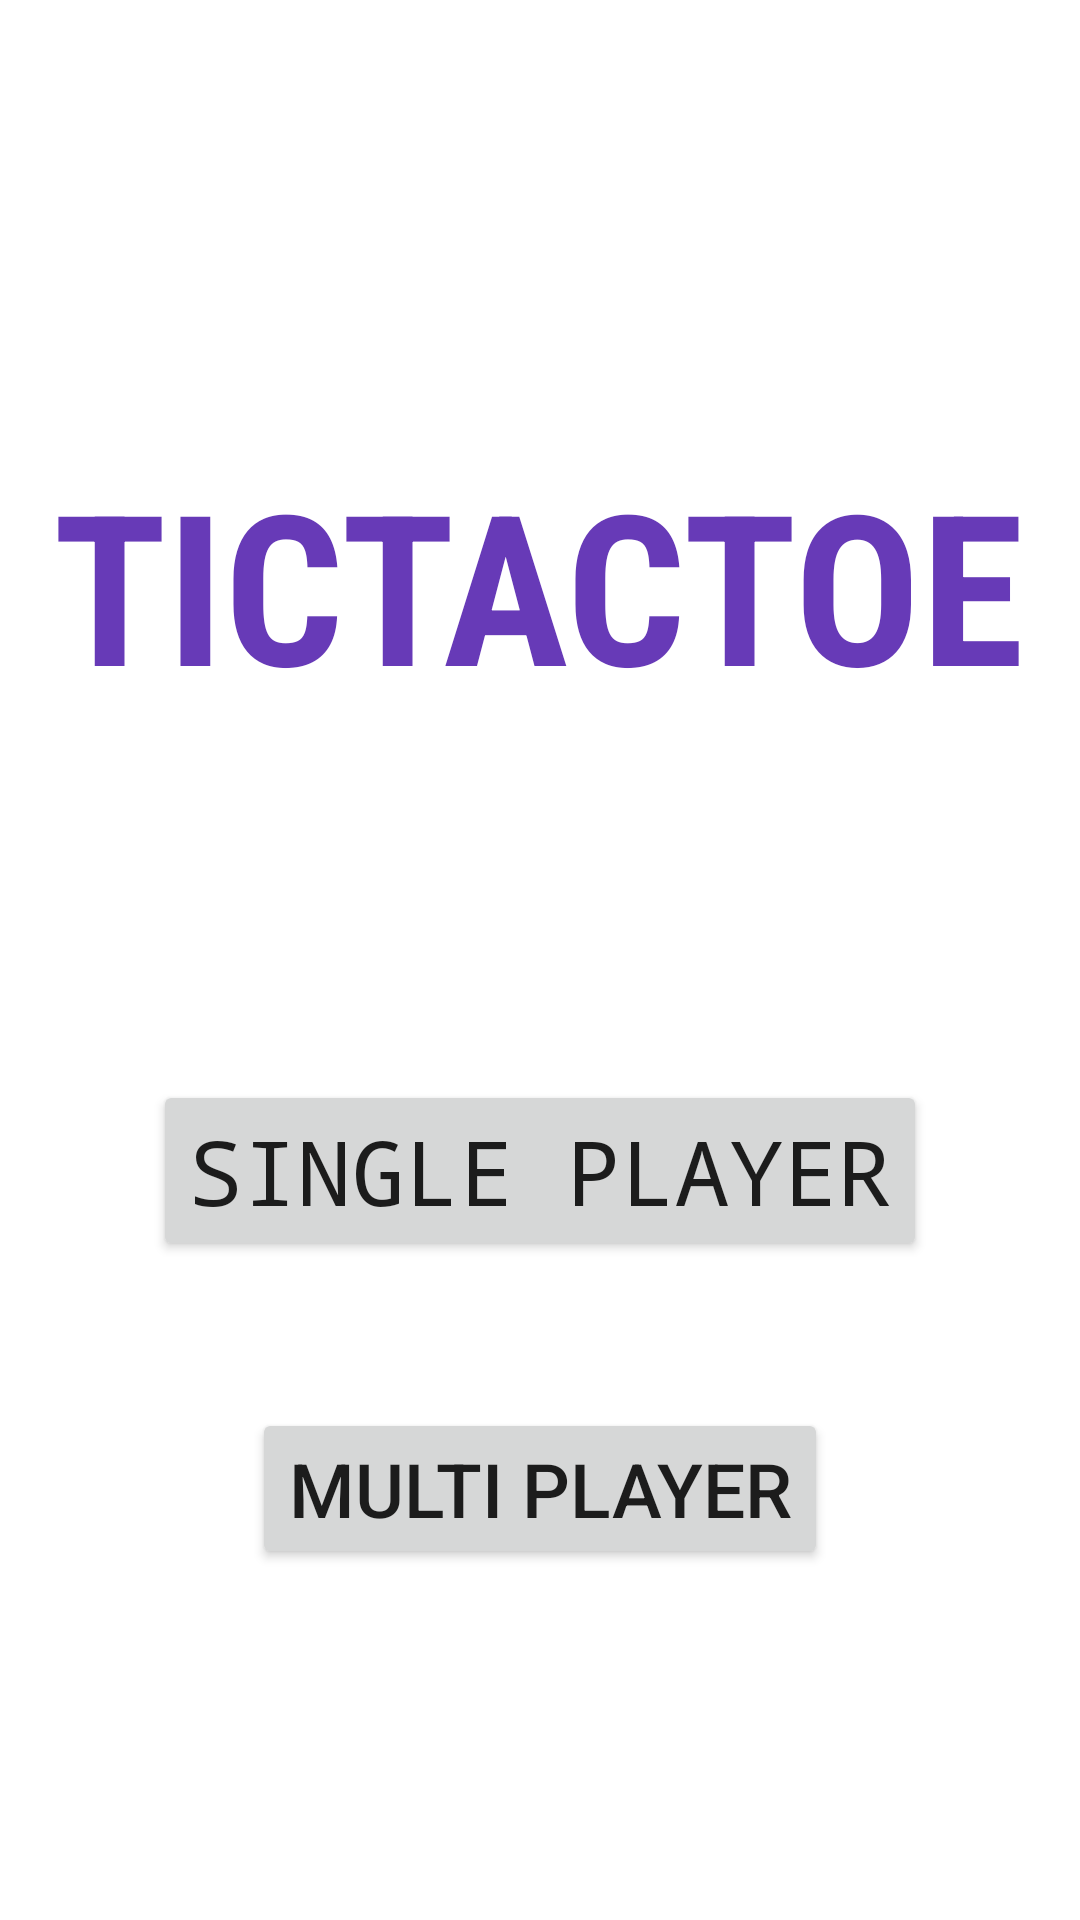

This screen was rendered from an Android layout file. Write that file and the resources it references.
<!-- AndroidManifest.xml: application theme Theme.HelloWorld -->
<!-- res/layout/activity_menu.xml -->
<?xml version="1.0" encoding="utf-8"?>
<androidx.constraintlayout.widget.ConstraintLayout xmlns:android="http://schemas.android.com/apk/res/android"
    xmlns:app="http://schemas.android.com/apk/res-auto"
    xmlns:tools="http://schemas.android.com/tools"
    android:layout_width="match_parent"
    android:layout_height="match_parent"
    tools:context=".MenuActivity"
    android:background="#fff">














    <Button
        android:id="@+id/btnSinglePlayer"
        android:layout_width="wrap_content"
        android:layout_height="wrap_content"
        android:layout_marginStart="46dp"
        android:layout_marginLeft="46dp"
        android:layout_marginTop="119dp"
        android:layout_marginEnd="46dp"
        android:layout_marginRight="46dp"
        android:fontFamily="monospace"
        android:text="@string/singlePlayer"
        android:textSize="30sp"
        app:cornerRadius="14dp"
        app:layout_constraintEnd_toEndOf="parent"
        app:layout_constraintStart_toStartOf="parent"
        app:layout_constraintTop_toBottomOf="@+id/textView" />

    <Button
        android:id="@+id/btnMultiPlayer"
        android:layout_width="wrap_content"
        android:layout_height="wrap_content"
        android:layout_marginStart="84dp"
        android:layout_marginLeft="84dp"
        android:layout_marginTop="49dp"
        android:layout_marginEnd="84dp"
        android:layout_marginRight="84dp"
        android:text="@string/multiPlayer"
        android:textSize="25sp"
        app:cornerRadius="14dp"
        app:layout_constraintEnd_toEndOf="parent"
        app:layout_constraintStart_toStartOf="parent"
        app:layout_constraintTop_toBottomOf="@+id/btnSinglePlayer" />

    <TextView
        android:id="@+id/textView"
        android:layout_width="wrap_content"
        android:layout_height="wrap_content"
        android:layout_marginStart="34dp"
        android:layout_marginLeft="34dp"
        android:layout_marginTop="148dp"
        android:layout_marginEnd="35dp"
        android:layout_marginRight="35dp"
        android:fontFamily="sans-serif-condensed"
        android:text="@string/app_name"
        android:textColor="#673AB7"
        android:textSize="70sp"
        android:textStyle="bold"
        app:layout_constraintEnd_toEndOf="parent"
        app:layout_constraintStart_toStartOf="parent"
        app:layout_constraintTop_toTopOf="parent" />

    
























</androidx.constraintlayout.widget.ConstraintLayout>
<!-- resources referenced by this layout -->
<resources>
  <string name="HighScore">High Score</string>
  <string name="Other">Other</string>
  <string name="app_name">TICTACTOE</string>
  <string name="multiPlayer">Multi Player</string>
  <string name="singlePlayer">Single Player</string>
  <style name="Theme.HelloWorld" parent="Theme.MaterialComponents.DayNight.NoActionBar">
          
          <item name="colorPrimary">@color/purple_500</item>
          <item name="colorPrimaryVariant">@color/purple_700</item>
          <item name="colorOnPrimary">@color/white</item>
          
          <item name="colorSecondary">@color/teal_200</item>
          <item name="colorSecondaryVariant">@color/teal_700</item>
          <item name="colorOnSecondary">@color/black</item>
          
          <item name="android:statusBarColor" tools:targetApi="l">?attr/colorPrimaryVariant</item>
          
      </style>
  <!-- not gathered from this repository: default colours our renderer supplied (Android Studio template values) -->
  <color name="purple_500">#FF6200EE</color>
  <color name="purple_700">#FF3700B3</color>
  <color name="teal_200">#FF03DAC5</color>
  <color name="teal_700">#FF018786</color>
  <color name="black">#FF000000</color>
  <color name="white">#FFFFFFFF</color>
</resources>
